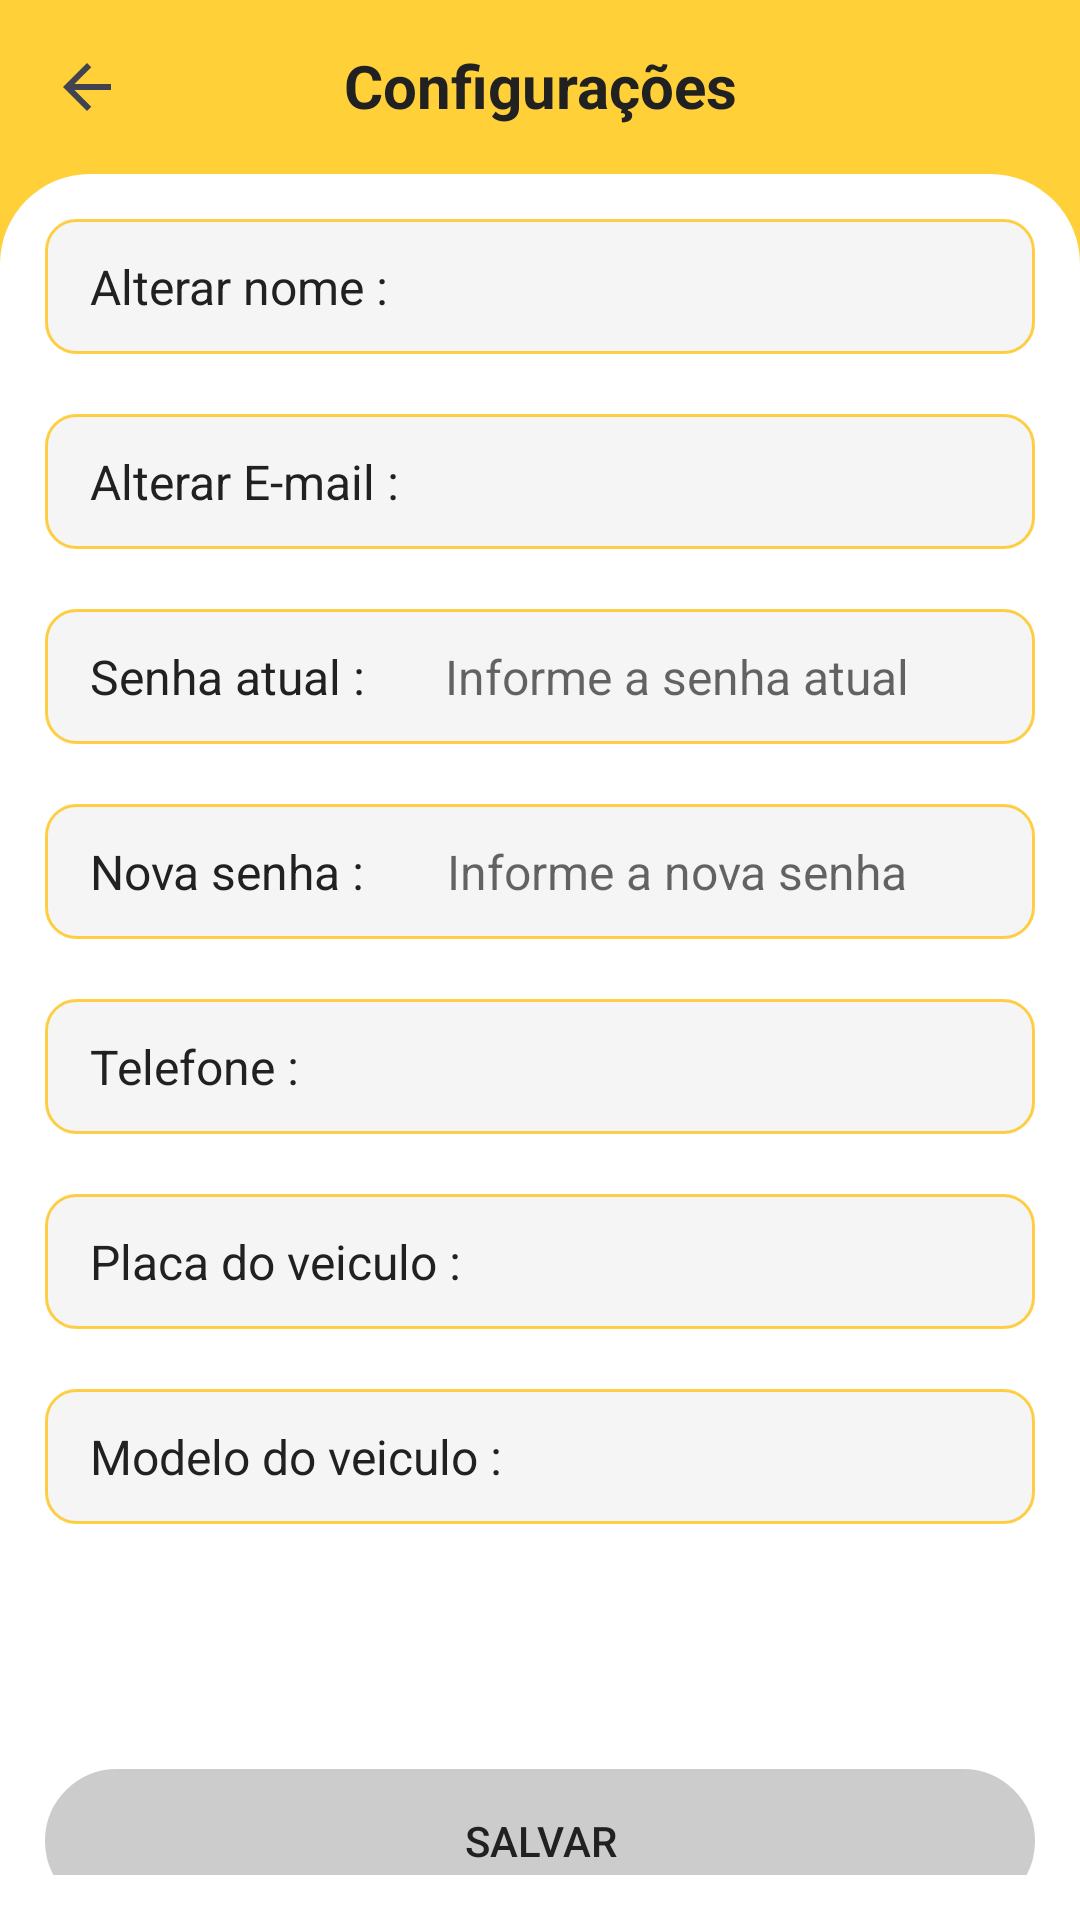

This screen was rendered from an Android layout file. Write that file and the resources it references.
<!-- AndroidManifest.xml: application theme Theme.Moov -->
<!-- res/layout/activity_options.xml -->
<?xml version="1.0" encoding="utf-8"?>
<LinearLayout xmlns:android="http://schemas.android.com/apk/res/android"
    android:layout_width="match_parent"
    android:layout_height="match_parent"
    android:background="@color/amarelo_principal"
    android:orientation="vertical">

    <LinearLayout
        android:layout_width="match_parent"
        android:layout_height="match_parent"

        android:orientation="vertical">

        <LinearLayout
            android:layout_width="match_parent"
            android:layout_height="wrap_content"
            android:orientation="horizontal"
            android:padding="15dp">

            <ImageButton
                android:background="@color/transparente"
                android:id="@+id/btn_voltar"
                android:layout_width="28dp"
                android:layout_height="28dp"
                android:src="@drawable/button_back" />

            <TextView

                android:layout_width="0dp"
                android:layout_height="wrap_content"
                android:layout_weight="1"
                android:text="Configurações"
                android:textAlignment="center"
                android:textColor="@color/cinza_texto"
                android:textSize="20sp"
                android:textStyle="bold" />

            <Space
                android:layout_width="28dp"
                android:layout_height="28dp" />


        </LinearLayout>

        <LinearLayout
            android:layout_width="match_parent"
            android:layout_height="match_parent"

            android:background="@drawable/shape_backgroud_config"
            android:orientation="vertical"
            android:padding="15dp">

            <LinearLayout
                android:layout_width="match_parent"
                android:layout_height="wrap_content"
                android:layout_marginBottom="20dp"
                android:background="@drawable/shape_input_text_login"
                android:orientation="horizontal"
                android:paddingStart="15dp"
                android:paddingEnd="15dp"
                >

                <TextView

                    android:layout_width="wrap_content"
                    android:layout_height="wrap_content"
                    android:text="Alterar nome :"
                    android:textColor="@color/cinza_texto"
                    android:textSize="16sp" />

                <EditText
                    android:id="@+id/edt_editar_nome"
                    android:layout_width="match_parent"
                    android:layout_height="45dp"
                    android:background="@drawable/shape_empty"
                    android:inputType="text"
                    android:textAlignment="center"
                    android:textSize="16sp" />


            </LinearLayout>

            <LinearLayout
                android:layout_width="match_parent"
                android:layout_height="wrap_content"
                android:layout_marginBottom="20dp"
                android:background="@drawable/shape_input_text_login"
                android:orientation="horizontal"
                android:paddingStart="15dp"
                android:paddingEnd="15dp">

                <TextView

                    android:layout_width="wrap_content"
                    android:layout_height="wrap_content"
                    android:text="Alterar E-mail :"
                    android:textColor="@color/cinza_texto"
                    android:textSize="16sp" />

                <EditText
                    android:id="@+id/edt_editar_email"
                    android:layout_width="match_parent"
                    android:layout_height="45dp"
                    android:background="@drawable/shape_empty"

                    android:inputType="textEmailAddress"
                    android:textAlignment="center"
                    android:textSize="16sp" />


            </LinearLayout>

            <LinearLayout
                android:layout_width="match_parent"
                android:layout_height="wrap_content"
                android:layout_marginBottom="20dp"
                android:background="@drawable/shape_input_text_login"
                android:orientation="horizontal"
                android:paddingStart="15dp"
                android:paddingEnd="15dp">

                <TextView

                    android:layout_width="wrap_content"
                    android:layout_height="wrap_content"
                    android:text="Senha atual :"
                    android:textColor="@color/cinza_texto"
                    android:textSize="16sp" />

                <EditText
                    android:id="@+id/edt_senha_atual"
                    android:layout_width="match_parent"
                    android:layout_height="45dp"
                    android:background="@drawable/shape_empty"
                    android:hint="Informe a senha atual"
                    android:inputType="textPassword"
                    android:textAlignment="center"
                    android:textSize="16sp" />


            </LinearLayout>

            <LinearLayout
                android:layout_width="match_parent"
                android:layout_height="wrap_content"
                android:layout_marginBottom="20dp"
                android:background="@drawable/shape_input_text_login"
                android:orientation="horizontal"
                android:paddingStart="15dp"
                android:paddingEnd="15dp">

                <TextView

                    android:layout_width="wrap_content"
                    android:layout_height="wrap_content"
                    android:text="Nova senha :"
                    android:textColor="@color/cinza_texto"
                    android:textSize="16sp" />

                <EditText
                    android:id="@+id/edt_nova_senha"
                    android:layout_width="match_parent"
                    android:layout_height="45dp"
                    android:background="@drawable/shape_empty"
                    android:hint="Informe a nova senha"
                    android:inputType="textPassword"
                    android:textAlignment="center"
                    android:textSize="16sp" />


            </LinearLayout>

            <LinearLayout
                android:layout_width="match_parent"
                android:layout_height="wrap_content"
                android:layout_marginBottom="20dp"
                android:background="@drawable/shape_input_text_login"
                android:orientation="horizontal"
                android:paddingStart="15dp"
                android:paddingEnd="15dp">

                <TextView

                    android:layout_width="wrap_content"
                    android:layout_height="wrap_content"
                    android:text="Telefone :"
                    android:textColor="@color/cinza_texto"
                    android:textSize="16sp" />

                <EditText
                    android:id="@+id/edt_editar_phone"
                    android:layout_width="match_parent"
                    android:layout_height="45dp"
                    android:background="@drawable/shape_empty"
                    android:inputType="phone"
                    android:textAlignment="center"
                    android:textSize="16sp" />


            </LinearLayout>

            <LinearLayout
                android:id="@+id/ll_editar_placa"
                android:visibility="visible"
                android:layout_width="match_parent"
                android:layout_height="wrap_content"
                android:layout_marginBottom="20dp"
                android:background="@drawable/shape_input_text_login"
                android:orientation="horizontal"
                android:paddingStart="15dp"
                android:paddingEnd="15dp">

                <TextView

                    android:layout_width="wrap_content"
                    android:layout_height="wrap_content"
                    android:text="Placa do veiculo :"
                    android:textColor="@color/cinza_texto"
                    android:textSize="16sp" />

                <EditText
                    android:id="@+id/edt_editar_placa"
                    android:layout_width="match_parent"
                    android:layout_height="45dp"
                    android:background="@drawable/shape_empty"

                    android:inputType="text"
                    android:textAlignment="center"
                    android:textSize="16sp" />


            </LinearLayout>

            <LinearLayout
                android:id="@+id/ll_editar_veiculo"
                android:visibility="visible"
                android:layout_width="match_parent"
                android:layout_height="wrap_content"
                android:layout_marginBottom="20dp"
                android:background="@drawable/shape_input_text_login"
                android:orientation="horizontal"
                android:paddingStart="15dp"
                android:paddingEnd="15dp">

                <TextView

                    android:layout_width="wrap_content"
                    android:layout_height="wrap_content"
                    android:text="Modelo do veiculo :"
                    android:textColor="@color/cinza_texto"
                    android:textSize="16sp" />

                <EditText
                    android:id="@+id/edt_editar_veiculo"
                    android:layout_width="match_parent"
                    android:layout_height="45dp"
                    android:background="@drawable/shape_empty"

                    android:inputType="text"
                    android:textAlignment="center"
                    android:textSize="16sp" />


            </LinearLayout>

            <TextView
                android:id="@+id/txt_mensagem_progresso"
                android:visibility="invisible"
                android:layout_width="match_parent"
                android:layout_height="wrap_content"

                android:textAlignment="center"
                android:textColor="@color/azul_links"
                android:textSize="16sp"
                android:textStyle="bold" />
            <ProgressBar
                android:visibility="invisible"
                android:layout_width="40dp"
                android:layout_height="40dp"
                android:indeterminateTint="@color/amarelo_principal"
                android:layout_gravity="center"/>

            <Space
                android:layout_width="wrap_content"
                android:layout_height="0dp"
                android:layout_weight="1"/>

            <androidx.appcompat.widget.AppCompatButton
                android:id="@+id/btn_salvar"
                android:enabled="false"
                android:layout_marginBottom="50dp"
                android:layout_width="match_parent"
                android:layout_height="wrap_content"
                android:backgroundTint="@color/btn_desativado"
                android:background="@drawable/shape_button_criar_conta_login"
                android:text="Salvar"
                android:textColor="@color/cinza_texto" />

        </LinearLayout>


    </LinearLayout>


</LinearLayout>
<!-- resources referenced by this layout -->
<resources>
  <color name="amarelo_principal">#FFD038</color>
  <color name="azul_links">#455A64</color>
  <color name="btn_desativado">#CCCCCC</color>
  <color name="cinza_texto">#212121</color>
  <color name="transparente">#00FFFFFF</color>
  <!-- drawable button_back (drawable) -->
  <vector xmlns:android="http://schemas.android.com/apk/res/android" android:autoMirrored="true" android:height="24dp" android:tint="#414450" android:viewportHeight="960" android:viewportWidth="960" android:width="24dp">
        
      <path android:fillColor="@android:color/white" android:pathData="M313,520L537,744L480,800L160,480L480,160L537,216L313,440L800,440L800,520L313,520Z"/>
      
  </vector>
  <!-- drawable shape_backgroud_config (drawable) -->
  <?xml version="1.0" encoding="utf-8"?>
  <shape xmlns:android="http://schemas.android.com/apk/res/android">
  <solid android:color="@color/white"/>
      <corners
          android:topLeftRadius="30dp"
          android:topRightRadius="30dp"
          />
  
  
  
  </shape>
  <!-- drawable shape_button_criar_conta_login (drawable) -->
  <?xml version="1.0" encoding="utf-8"?>
  <shape xmlns:android="http://schemas.android.com/apk/res/android">
  
  
      <solid android:color="#F9FAFF"/>
      <corners android:radius="35dp"/>
      <stroke android:color="#A2A2A2" android:width="1dp"/>
  
  </shape>
  <!-- drawable shape_input_text_login (drawable) -->
  <?xml version="1.0" encoding="utf-8"?>
  <shape xmlns:android="http://schemas.android.com/apk/res/android">
  
      <corners android:radius="10dp"/>
      <stroke
          android:width="1dp"
          android:color="#BEFFC107"/>
      <solid android:color="@color/cinza_fundo_card"/>
  
  
  </shape>
  <style name="Theme.Moov" parent="Theme.MaterialComponents.DayNight.DarkActionBar">
  
          
          <item name="colorPrimary">@color/purple_500</item>
          <item name="colorPrimaryVariant">@color/purple_700</item>
          <item name="colorOnPrimary">@color/white</item>
          
          <item name="colorSecondary">@color/teal_200</item>
          <item name="colorSecondaryVariant">@color/teal_700</item>
          <item name="colorOnSecondary">@color/black</item>
          
          <item name="android:statusBarColor">?attr/colorPrimaryVariant</item>
          
      </style>
  <color name="white">#FFFFFFFF</color>
  <color name="cinza_fundo_card">#F5F5F5</color>
  <color name="purple_500">@color/amarelo_translucido</color>
  <color name="purple_700">@color/amarelo_translucido</color>
  <color name="teal_200">#FF03DAC5</color>
  <color name="teal_700">#FF018786</color>
  <color name="black">#FF000000</color>
  <color name="amarelo_translucido">#A6FFD038</color>
</resources>
